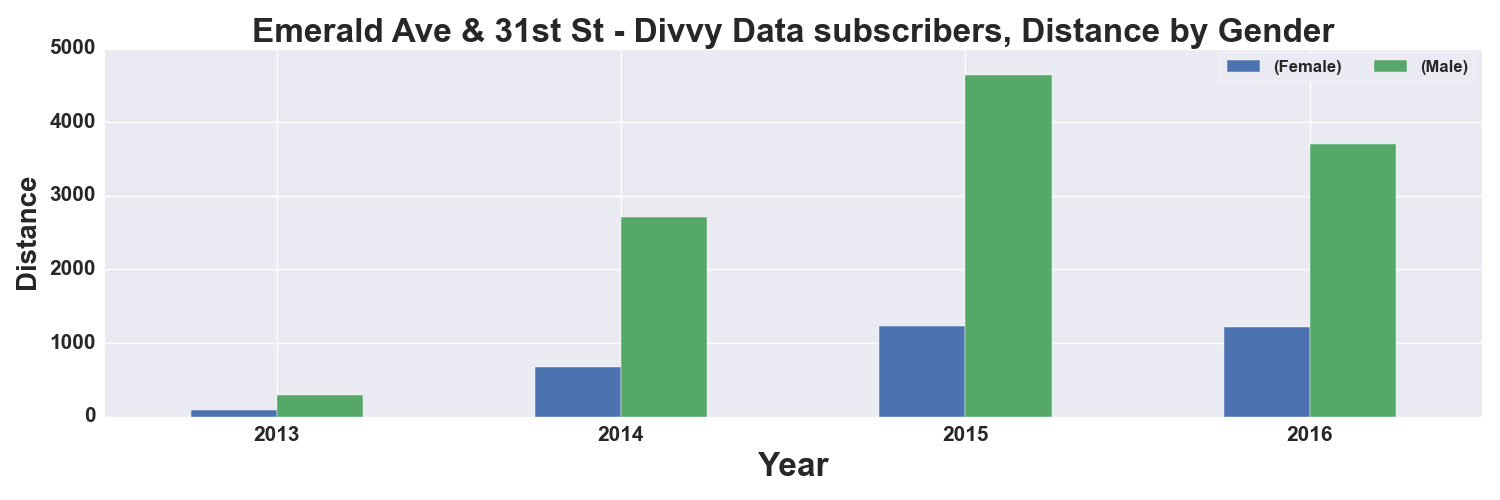

Values plotted in this chart, from the file beside it:
, START TIME YEAR, DISTANCE_Miles, DISTANCE_Miles
GENDER, , Female, Male
0, 2013, 84.0, 292.0
1, 2014, 668.0, 2717
2, 2015, 1225, 4639
3, 2016, 1219, 3706
